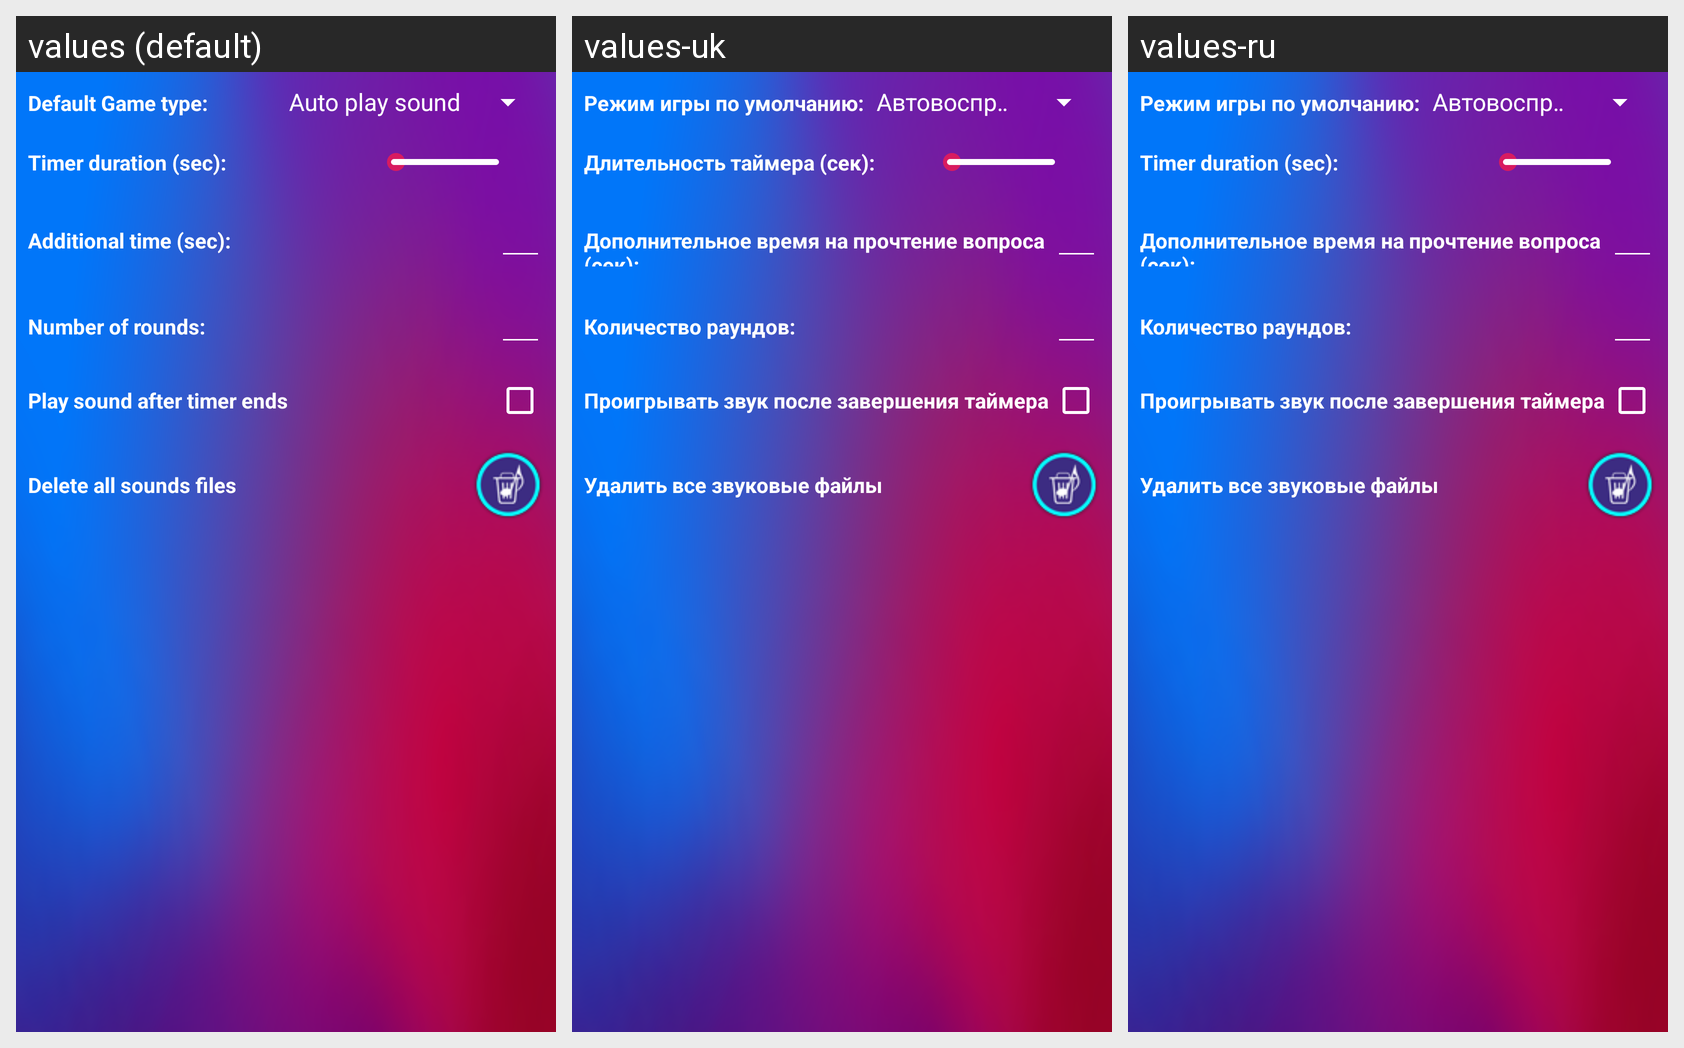

The Android screen above is rendered under several locales of the same app. Produce the string resources it draws, with the default and per-locale values.
Android screen res/layout/main_settings_fragment.xml rendered under 3 locales, left to right: values (default), values-uk, values-ru. Device: Nexus 5 (rendered at 1080×1920; each locale shown at half size, 540×960, under a caption strip naming it); theme AppTheme.
Strings drawn on this screen, with the default value and each locale's value (text and hints the layout hard-codes, and strings that could not be matched under every locale, appear in the picture but are not listed):

default_game_type
  values: Default Game type:
  values-uk: Режим игры по умолчанию:
  values-ru: Режим игры по умолчанию:

timer_duration
  values: Timer duration (sec):
  values-uk: Длительность таймера (сек):
  values-ru: Timer duration (sec):  [not translated; the default value is used]

add_time_value_title
  values: Additional time (sec):
  values-uk: Дополнительное время на прочтение вопроса (сек):
  values-ru: Дополнительное время на прочтение вопроса (сек):

default_number_of_rounds
  values: Number of rounds:
  values-uk: Количество раундов:
  values-ru: Количество раундов:

play_sound_after_timer_ends
  values: Play sound after timer ends
  values-uk: Проигрывать звук после завершения таймера
  values-ru: Проигрывать звук после завершения таймера

delete_sounds_files
  values: Delete all sounds files
  values-uk: Удалить все звуковые файлы
  values-ru: Удалить все звуковые файлы
